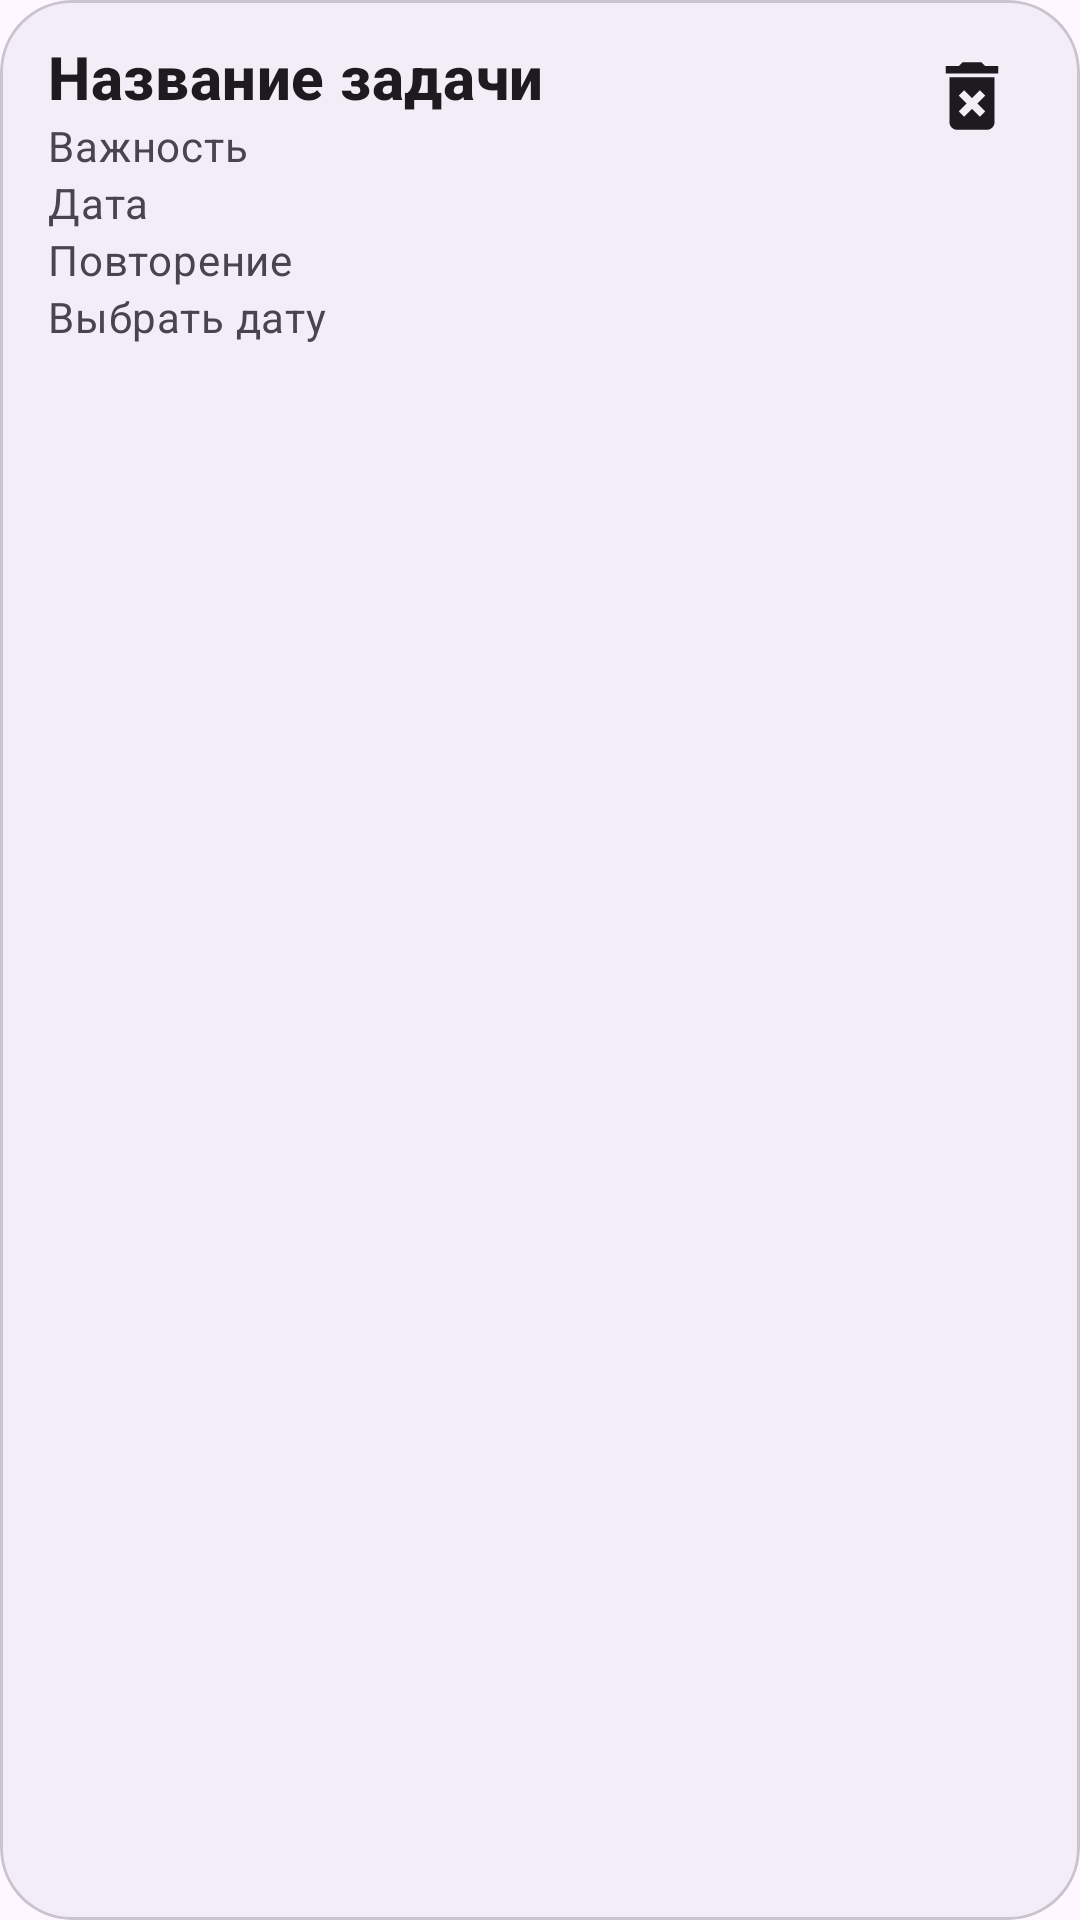

Reconstruct the res/layout file that produces this screen, plus the resources it refers to.
<!-- AndroidManifest.xml: application theme Theme.Pancake -->
<!-- res/layout/calendar_item.xml -->
<?xml version="1.0" encoding="utf-8"?>
<com.google.android.material.card.MaterialCardView xmlns:android="http://schemas.android.com/apk/res/android"
    xmlns:app="http://schemas.android.com/apk/res-auto"
    style="@style/Widget.Pancake.Card"
    android:layout_width="match_parent"
    android:layout_height="wrap_content"
    app:cardBackgroundColor="?attr/colorSurfaceContainer">

    <androidx.constraintlayout.widget.ConstraintLayout
        android:layout_width="match_parent"
        android:layout_height="wrap_content"
        android:paddingStart="16dp"
        android:paddingTop="12dp"
        android:paddingEnd="16dp"
        android:paddingBottom="12dp">

        <TextView
            android:id="@+id/taskName"
            android:layout_width="0dp"
            android:layout_height="wrap_content"
            android:ellipsize="end"
            android:maxLines="2"
            android:text="@string/hint_task_name"
            android:textAppearance="@style/TextAppearance.Pancake.CardTitle"
            android:textColor="?attr/colorOnSurface"
            app:layout_constraintEnd_toStartOf="@id/deleteButton"
            app:layout_constraintStart_toStartOf="parent"
            app:layout_constraintTop_toTopOf="parent" />

        <TextView
            android:id="@+id/importanceType"
            android:layout_width="0dp"
            android:layout_height="wrap_content"
            android:text="@string/hint_importance"
            android:textAppearance="@style/TextAppearance.Pancake.CardBody"
            android:textColor="?attr/colorOnSurfaceVariant"
            app:layout_constraintEnd_toStartOf="@id/deleteButton"
            app:layout_constraintStart_toStartOf="parent"
            app:layout_constraintTop_toBottomOf="@id/taskName" />

        <TextView
            android:id="@+id/slaType"
            android:layout_width="0dp"
            android:layout_height="wrap_content"
            android:text="@string/date_label"
            android:textAppearance="@style/TextAppearance.Pancake.CardBody"
            android:textColor="?attr/colorOnSurfaceVariant"
            app:layout_constraintEnd_toStartOf="@id/deleteButton"
            app:layout_constraintStart_toStartOf="parent"
            app:layout_constraintTop_toBottomOf="@id/importanceType" />

        <TextView
            android:id="@+id/recurrenceType"
            android:layout_width="0dp"
            android:layout_height="wrap_content"
            android:text="@string/hint_recurrence"
            android:textAppearance="@style/TextAppearance.Pancake.CardBody"
            android:textColor="?attr/colorOnSurfaceVariant"
            app:layout_constraintEnd_toStartOf="@id/deleteButton"
            app:layout_constraintStart_toStartOf="parent"
            app:layout_constraintTop_toBottomOf="@id/slaType" />

        <TextView
            android:id="@+id/deadlineType"
            android:layout_width="0dp"
            android:layout_height="wrap_content"
            android:text="@string/select_date"
            android:textAppearance="@style/TextAppearance.Pancake.CardBody"
            android:textColor="?attr/colorOnSurfaceVariant"
            app:layout_constraintEnd_toStartOf="@id/deleteButton"
            app:layout_constraintStart_toStartOf="parent"
            app:layout_constraintTop_toBottomOf="@id/recurrenceType" />

        <ImageButton
            android:id="@+id/deleteButton"
            android:layout_width="40dp"
            android:layout_height="40dp"
            android:background="?attr/selectableItemBackgroundBorderless"
            android:contentDescription="@string/delete_action"
            android:padding="8dp"
            android:src="@drawable/delete_icon"
            app:layout_constraintEnd_toEndOf="parent"
            app:layout_constraintTop_toTopOf="parent" />

        <TextView
            android:id="@+id/itemCreatedByAndTime"
            android:layout_width="0dp"
            android:layout_height="wrap_content"
            android:layout_marginTop="4dp"
            android:gravity="end"
            android:maxLines="1"
            android:textAppearance="@style/TextAppearance.Pancake.CardMeta"
            android:textColor="?attr/colorOnSurfaceVariant"
            app:layout_constraintBottom_toBottomOf="parent"
            app:layout_constraintEnd_toEndOf="parent"
            app:layout_constraintStart_toStartOf="parent"
            app:layout_constraintTop_toBottomOf="@id/deadlineType"
            app:layout_constraintVertical_bias="1.0" />
    </androidx.constraintlayout.widget.ConstraintLayout>

</com.google.android.material.card.MaterialCardView>
<!-- resources referenced by this layout -->
<resources>
  <!-- drawable delete_icon (drawable) -->
  <vector xmlns:android="http://schemas.android.com/apk/res/android"
      android:height="30dp"
      android:width="30dp"
      android:tint="?attr/colorOnSurface"
      android:viewportHeight="24"
      android:viewportWidth="24">
      <path android:fillColor="@android:color/white" android:pathData="M6,19c0,1.1 0.9,2 2,2h8c1.1,0 2,-0.9 2,-2L18,7L6,7v12zM8.46,11.88l1.41,-1.41L12,12.59l2.12,-2.12 1.41,1.41L13.41,14l2.12,2.12 -1.41,1.41L12,15.41l-2.12,2.12 -1.41,-1.41L10.59,14l-2.13,-2.12zM15.5,4l-1,-1h-5l-1,1L5,4v2h14L19,4z"/>
  </vector>
  <string name="date_label">Дата</string>
  <string name="delete_action">Удалить</string>
  <string name="hint_importance">Важность</string>
  <string name="hint_recurrence">Повторение</string>
  <string name="hint_task_name">Название задачи</string>
  <string name="select_date">Выбрать дату</string>
  <style name="TextAppearance.Pancake.CardBody" parent="TextAppearance.Material3.BodyMedium">
          <item name="android:textSize">14sp</item>
      </style>
  <style name="TextAppearance.Pancake.CardMeta" parent="TextAppearance.Material3.BodySmall">
          <item name="android:textSize">12sp</item>
      </style>
  <style name="TextAppearance.Pancake.CardTitle" parent="TextAppearance.Material3.TitleMedium">
          <item name="android:textStyle">bold</item>
          <item name="android:textSize">20sp</item>
      </style>
  <style name="Widget.Pancake.Card" parent="Widget.Material3.CardView.Filled">
          <item name="cardCornerRadius">24dp</item>
          <item name="cardElevation">0dp</item>
          <item name="strokeWidth">1dp</item>
          <item name="strokeColor">?attr/colorOutlineVariant</item>
      </style>
  <style name="Theme.Pancake" parent="Theme.Material3.DayNight.NoActionBar">
  		<item name="android:statusBarColor">@android:color/transparent</item>
  		<item name="android:navigationBarColor">?attr/colorSurface</item>
  	</style>
</resources>
